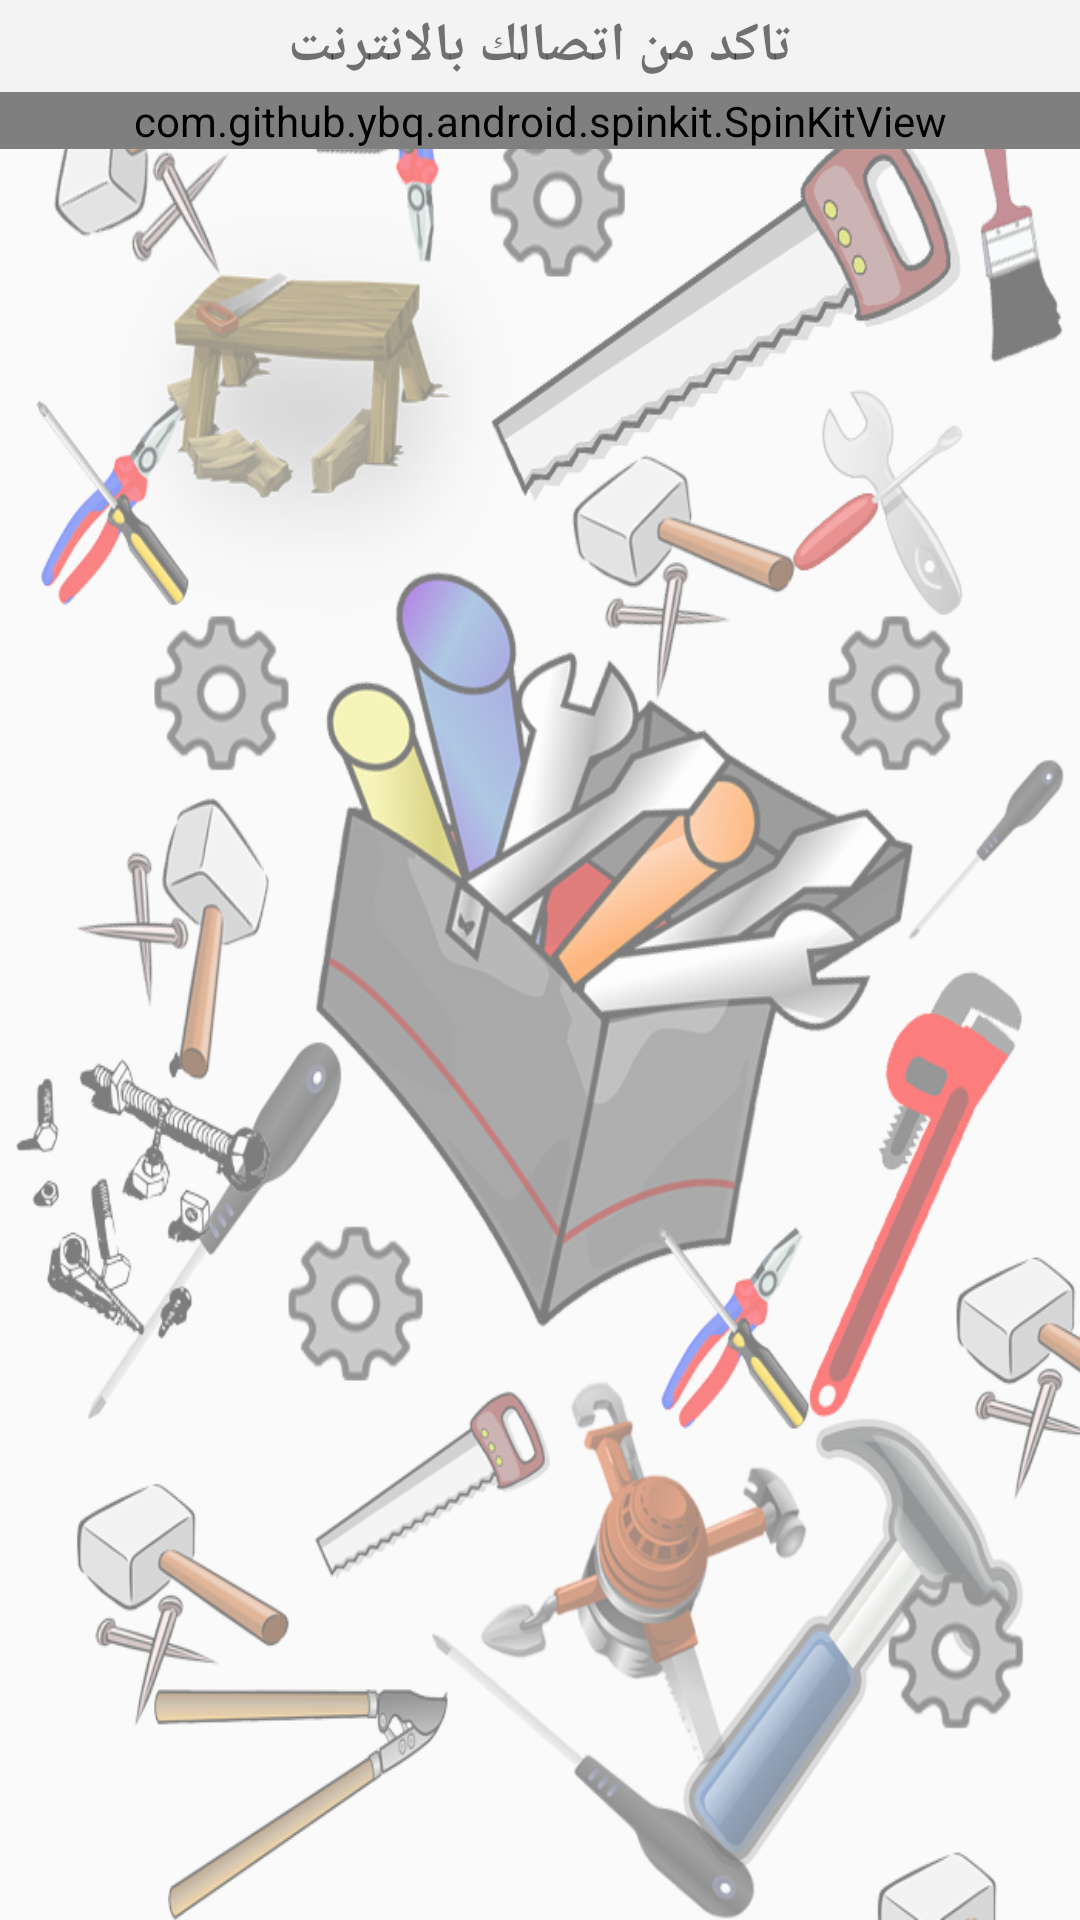

Layout XML and referenced resources for this Android screen:
<!-- AndroidManifest.xml: application theme AppTheme -->
<!-- res/layout/content_home.xml -->
<?xml version="1.0" encoding="utf-8"?>
<android.support.constraint.ConstraintLayout xmlns:android="http://schemas.android.com/apk/res/android"
    xmlns:app="http://schemas.android.com/apk/res-auto"
    xmlns:tools="http://schemas.android.com/tools"
    android:layout_width="match_parent"
    android:layout_height="match_parent"
    android:background="@drawable/generalbackground"
    app:layout_behavior="@string/appbar_scrolling_view_behavior"
    tools:context=".UserLogin_SignUp.Home"
    tools:showIn="@layout/app_bar_home">

    <FrameLayout
        android:id="@+id/mainframe"
        android:layout_width="match_parent"
        android:layout_height="match_parent">

        <LinearLayout
            android:layout_width="match_parent"
            android:layout_height="match_parent"
            android:orientation="vertical">

            <TextView
                android:id="@+id/textViewConnection"
                android:layout_width="match_parent"
                android:layout_height="wrap_content"
                android:background="@color/colorAccent"
                android:gravity="center"
                android:padding="3dp"
                android:text="تاكد من اتصالك بالانترنت"
                android:textAlignment="center"
                android:textColor="@color/dialog_bg"
                android:textSize="18sp"
                android:textStyle="bold" />

            <com.github.ybq.android.spinkit.SpinKitView
                android:id="@+id/spin_kit"
                style="@style/SpinKitView.Wave"
                android:layout_width="match_parent"
                android:layout_height="wrap_content"
                android:layout_gravity="center"
                app:SpinKit_Color="@color/colorPrimary" />

            <android.support.v7.widget.RecyclerView
                android:id="@+id/_recycle"
                android:layout_width="match_parent"
                android:layout_height="match_parent" />

        </LinearLayout>


    </FrameLayout>
</android.support.constraint.ConstraintLayout>
<!-- res/layout/app_bar_home.xml (included above) -->
<?xml version="1.0" encoding="utf-8"?>
<android.support.design.widget.CoordinatorLayout xmlns:android="http://schemas.android.com/apk/res/android"
    xmlns:app="http://schemas.android.com/apk/res-auto"
    xmlns:tools="http://schemas.android.com/tools"
    android:layout_width="match_parent"
    android:layout_height="match_parent"
    tools:context=".UserLogin_SignUp.Home">

    <android.support.design.widget.AppBarLayout
        android:layout_width="match_parent"
        android:layout_height="wrap_content"
        android:theme="@style/AppTheme.AppBarOverlay">

        <android.support.v7.widget.Toolbar
            android:id="@+id/toolbar"
            android:layout_width="match_parent"
            android:layout_height="?attr/actionBarSize"
            android:background="?attr/colorPrimary"
            app:popupTheme="@style/AppTheme.PopupOverlay"
            android:theme="@style/ToolbarTheme"
           />

    </android.support.design.widget.AppBarLayout>

    <include
        android:id="@+id/include"
        layout="@layout/content_home" />

</android.support.design.widget.CoordinatorLayout>
<!-- resources referenced by this layout -->
<resources>
  <color name="colorAccent">#f3f3f3</color>
  <color name="colorPrimary">#009688</color>
  <!-- drawable generalbackground: png bitmap (drawable, 514374 bytes) -->
  <style name="AppTheme.AppBarOverlay" parent="ThemeOverlay.AppCompat.Dark.ActionBar" />
  <style name="AppTheme.PopupOverlay" parent="ThemeOverlay.AppCompat.Light" />
  <style name="ToolbarTheme" parent="ThemeOverlay.AppCompat.Light">
          <item name="android:fontFamily">@font/permanent_marker</item>
  
      </style>
  <style name="AppTheme" parent="Theme.AppCompat.Light.DarkActionBar">
          
          <item name="colorPrimary">@color/colorPrimary</item>
          <item name="colorPrimaryDark">@color/Mycolor</item>
          <item name="colorAccent">@color/colorAccent</item>
      </style>
  <color name="Mycolor">#01695f</color>
</resources>
